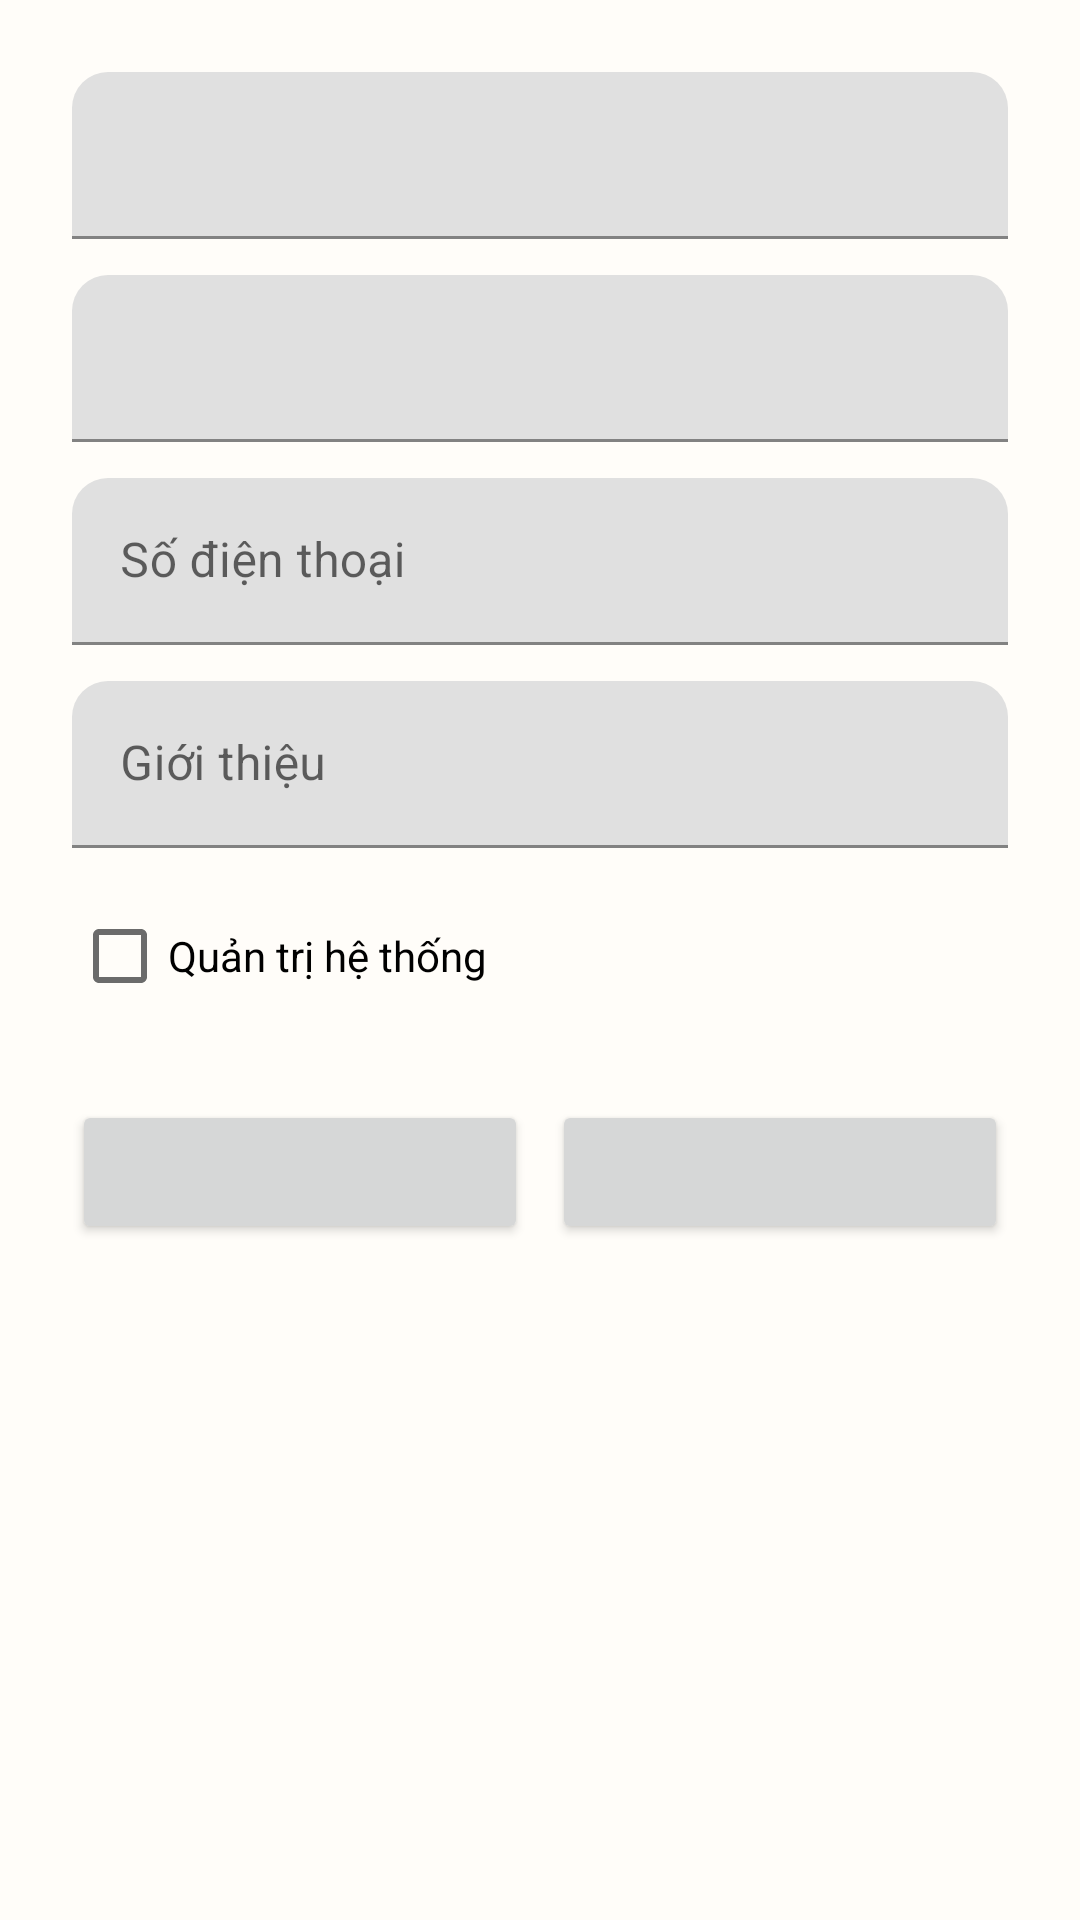

Produce the Android XML layout that renders to this screen, including the resource entries it uses.
<!-- AndroidManifest.xml: application theme Theme.LocalCuisine -->
<!-- res/layout/fragment_admin_user_edit.xml -->
<?xml version="1.0" encoding="utf-8"?>
<ScrollView xmlns:android="http://schemas.android.com/apk/res/android"
    android:layout_width="match_parent"
    android:layout_height="match_parent"
    android:fillViewport="true"
    android:padding="24dp">

    <LinearLayout
        android:layout_width="match_parent"
        android:layout_height="wrap_content"
        android:orientation="vertical">

        <com.google.android.material.textfield.TextInputLayout
            android:id="@+id/tilName"
            android:layout_width="match_parent"
            android:layout_height="wrap_content">

            <com.google.android.material.textfield.TextInputEditText
                android:id="@+id/edtDisplayName"
                android:layout_width="match_parent"
                android:layout_height="wrap_content" />
        </com.google.android.material.textfield.TextInputLayout>

        <com.google.android.material.textfield.TextInputLayout
            android:id="@+id/tilEmail"
            android:layout_width="match_parent"
            android:layout_height="wrap_content"
            android:layout_marginTop="12dp">

            <com.google.android.material.textfield.TextInputEditText
                android:id="@+id/edtEmail"
                android:layout_width="match_parent"
                android:layout_height="wrap_content" />
        </com.google.android.material.textfield.TextInputLayout>

        <com.google.android.material.textfield.TextInputLayout
            android:id="@+id/tilPhone"
            android:layout_width="match_parent"
            android:layout_height="wrap_content"
            android:layout_marginTop="12dp">

            <com.google.android.material.textfield.TextInputEditText
                android:id="@+id/edtPhone"
                android:hint="Số điện thoại"
                android:layout_width="match_parent"
                android:layout_height="wrap_content" />
        </com.google.android.material.textfield.TextInputLayout>

        <com.google.android.material.textfield.TextInputLayout
            android:id="@+id/tilBio"
            android:hint="Giới thiệu"
            android:layout_width="match_parent"
            android:layout_height="wrap_content"
            android:layout_marginTop="12dp">

            <com.google.android.material.textfield.TextInputEditText
                android:id="@+id/edtBio"
                android:layout_width="match_parent"
                android:layout_height="wrap_content" />
        </com.google.android.material.textfield.TextInputLayout>

        <CheckBox
            android:id="@+id/chkIsAdmin"
            android:layout_width="wrap_content"
            android:layout_height="wrap_content"
            android:text="Quản trị hệ thống"
            android:layout_marginTop="12dp" />

        <LinearLayout
            android:layout_width="match_parent"
            android:layout_height="wrap_content"
            android:layout_marginTop="24dp"
            android:orientation="horizontal">

            <Button
                android:id="@+id/btnSave"
                android:layout_width="0dp"
                android:layout_height="wrap_content"
                android:layout_weight="1" />

            <Button
                android:id="@+id/btnCancel"
                android:layout_width="0dp"
                android:layout_height="wrap_content"
                android:layout_marginStart="8dp"
                android:layout_weight="1" />
        </LinearLayout>

    </LinearLayout>
</ScrollView>
<!-- resources referenced by this layout -->
<resources>
  <style name="Theme.LocalCuisine" parent="Theme.MaterialComponents.Light.NoActionBar">
  
          <item name="colorPrimary">@color/brand_orange</item>
          <item name="colorPrimaryVariant">@color/brand_orange_dark</item>
          <item name="colorSecondary">@color/brand_orange</item>
  
          
          <item name="android:statusBarColor">@color/bg</item>
          <item name="android:windowLightStatusBar">true</item>
  
          <item name="android:windowBackground">@color/bg</item>
          <item name="android:textColorPrimary">@color/text_primary</item>
          <item name="android:textColorSecondary">@color/text_secondary</item>
  
          <item name="shapeAppearanceMediumComponent">@style/ShapeAppearance.LocalCuisine.Medium
          </item>
          <item name="shapeAppearanceSmallComponent">@style/ShapeAppearance.LocalCuisine.Small</item>
      </style>
  <color name="brand_orange">#FF6D00</color>
  <color name="brand_orange_dark">#E65100</color>
  <color name="bg">#FFFDF9</color>
  <color name="text_primary">#1F1F1F</color>
  <color name="text_secondary">#6B6B6B</color>
  <style name="ShapeAppearance.LocalCuisine.Medium" parent="ShapeAppearance.MaterialComponents.MediumComponent">
          <item name="cornerSize">@dimen/radius_card</item>
      </style>
  <style name="ShapeAppearance.LocalCuisine.Small" parent="ShapeAppearance.MaterialComponents.SmallComponent">
          <item name="cornerSize">12dp</item>
      </style>
  <dimen name="radius_card">16dp</dimen>
</resources>
